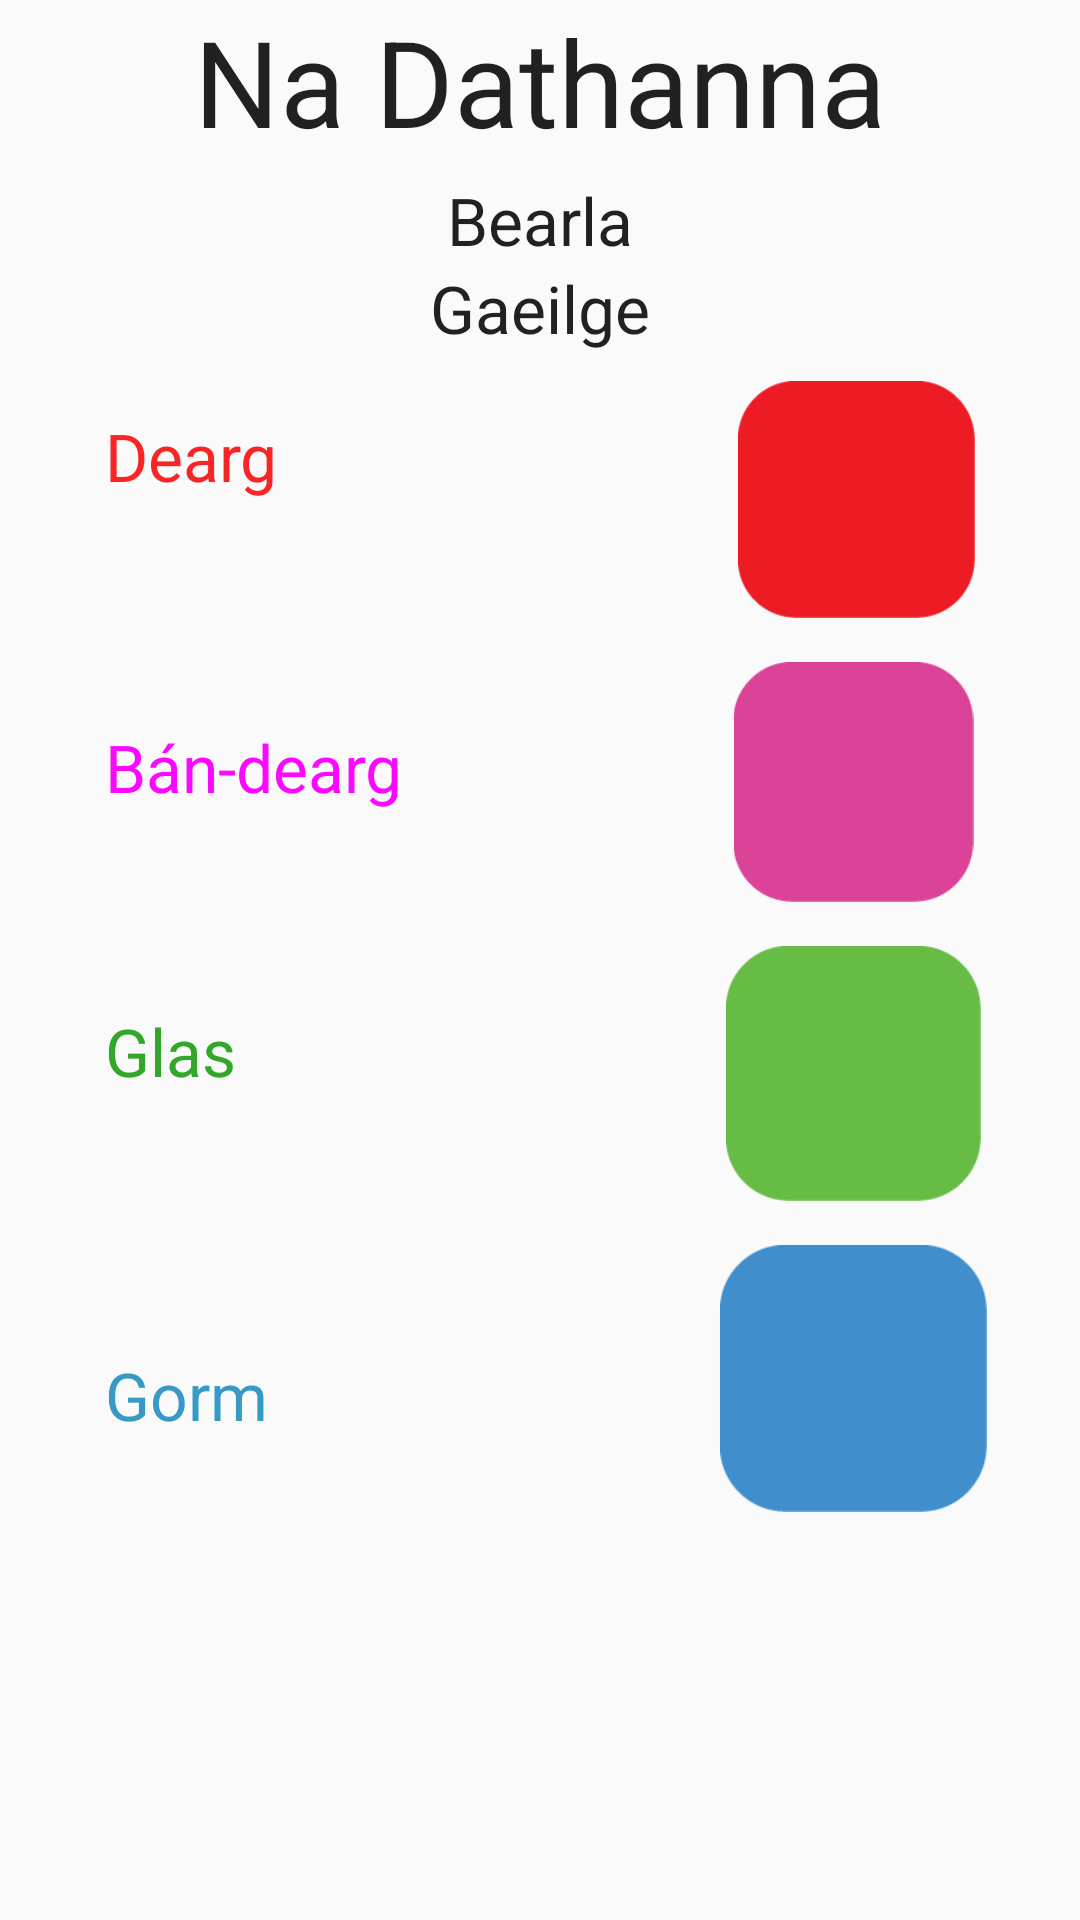

Produce the Android XML layout that renders to this screen, including the resource entries it uses.
<!-- AndroidManifest.xml: application theme AppTheme -->
<!-- res/layout/activity_colours_activity_irish.xml -->
<?xml version="1.0" encoding="utf-8"?>
<RelativeLayout xmlns:android="http://schemas.android.com/apk/res/android"
    xmlns:tools="http://schemas.android.com/tools"
    android:layout_width="match_parent"
    android:layout_height="match_parent"
    android:paddingBottom="5dp"
    android:paddingLeft="5dp"
    android:paddingRight="5dp"
    android:paddingTop="10dp"
    tools:context="com.example.shane.screenstest.ColoursActivityIrish">

    <TextView
        android:layout_width="wrap_content"
        android:layout_height="wrap_content"
        android:textAppearance="?android:attr/textAppearanceLarge"
        android:text="Na Dathanna"
        android:layout_alignParentTop="true"
        android:layout_centerHorizontal="true"
        android:textSize="40dp"
        android:id="@+id/Header"
        android:layout_marginTop="-10dp" />

    <TextView
        android:layout_width="wrap_content"
        android:layout_height="wrap_content"
        android:textAppearance="?android:attr/textAppearanceLarge"
        android:text="Bearla"
        android:id="@+id/english_text_button"
        android:layout_below="@+id/Header"
        android:layout_centerHorizontal="true"
        android:layout_marginTop="5dp"
        android:clickable="true" />

    <TextView
        android:layout_width="wrap_content"
        android:layout_height="wrap_content"
        android:textAppearance="?android:attr/textAppearanceLarge"
        android:text="Gaeilge"
        android:id="@+id/irish_text_button"
        android:layout_below="@+id/english_text_button"
        android:layout_centerHorizontal="true" />



    <LinearLayout
        android:orientation="vertical"
        android:layout_width="match_parent"
        android:layout_height="match_parent"
        android:layout_below="@+id/irish_text_button"
        android:layout_marginLeft="30dp"
        android:weightSum="1"
        android:id="@+id/linearLayout3"
        android:layout_alignParentRight="true"
        android:layout_alignParentEnd="true">

        <TextView
            android:layout_width="wrap_content"
            android:layout_height="wrap_content"
            android:textAppearance="?android:attr/textAppearanceLarge"
            android:text="Dearg"
            android:id="@+id/red_text_irish"
            android:layout_marginTop="20dp"
            android:textColor="#fb2424" />

        <ImageView
            android:layout_width="79dp"
            android:layout_height="79dp"
            android:id="@+id/red_square"
            android:layout_gravity="right"
            android:src="@drawable/red"
            android:clickable="true"
            android:layout_marginTop="-40dp"
            android:layout_marginRight="30dp" />

        <TextView
            android:layout_width="wrap_content"
            android:layout_height="wrap_content"
            android:textAppearance="?android:attr/textAppearanceLarge"
            android:text="Bán-dearg"
            android:id="@+id/pink_text_irish"
            android:layout_marginTop="35dp"
            android:textColor="#fb08ff" />

        <ImageView
            android:layout_width="111dp"
            android:layout_height="80dp"
            android:id="@+id/pink_square"
            android:layout_gravity="right"
            android:src="@drawable/pink"
            android:layout_marginTop="-50dp"
            android:clickable="true"
            android:layout_marginRight="15dp" />

        <TextView
            android:layout_width="wrap_content"
            android:layout_height="wrap_content"
            android:textAppearance="?android:attr/textAppearanceLarge"
            android:text="Glas"
            android:id="@+id/green_text_irish"
            android:layout_marginTop="35dp"
            android:textColor="#32a72a" />

        <ImageView
            android:layout_width="85dp"
            android:layout_height="85dp"
            android:id="@+id/green_square"
            android:layout_gravity="right"
            android:src="@drawable/green"
            android:layout_marginTop="-50dp"
            android:clickable="true"
            android:layout_marginRight="28dp" />

        <TextView
            android:layout_width="wrap_content"
            android:layout_height="wrap_content"
            android:textAppearance="?android:attr/textAppearanceLarge"
            android:text="Gorm"
            android:id="@+id/blue_text_irish"
            android:layout_marginTop="50dp"
            android:textColor="#3799c6" />

        <ImageView
            android:layout_width="121dp"
            android:layout_height="89dp"
            android:id="@+id/blue_square"
            android:layout_gravity="right"
            android:src="@drawable/blue"
            android:layout_marginTop="-65dp"
            android:clickable="true"
            android:layout_marginRight="10dp" />

    </LinearLayout>

    <Button
        android:layout_width="wrap_content"
        android:layout_height="wrap_content"
        android:text="Video"
        android:id="@+id/button"
        android:layout_below="@+id/linearLayout3"
        android:layout_centerHorizontal="true" />

</RelativeLayout>
<!-- resources referenced by this layout -->
<resources>
  <!-- drawable blue: png bitmap (drawable, 1569 bytes) -->
  <!-- drawable green: png bitmap (drawable, 1573 bytes) -->
  <!-- drawable pink: png bitmap (drawable, 1573 bytes) -->
  <!-- drawable red: png bitmap (drawable, 1571 bytes) -->
  <style name="AppTheme" parent="Theme.AppCompat.DayNight.DarkActionBar">
          
          <item name="colorPrimary">@color/colorPrimary</item>
          <item name="colorPrimaryDark">@color/colorPrimary</item>
          <item name="colorAccent">@color/colorAccent</item>
          
      </style>
  <color name="colorPrimary">#ffb007</color>
  <color name="colorAccent">#aeea00</color>
</resources>
